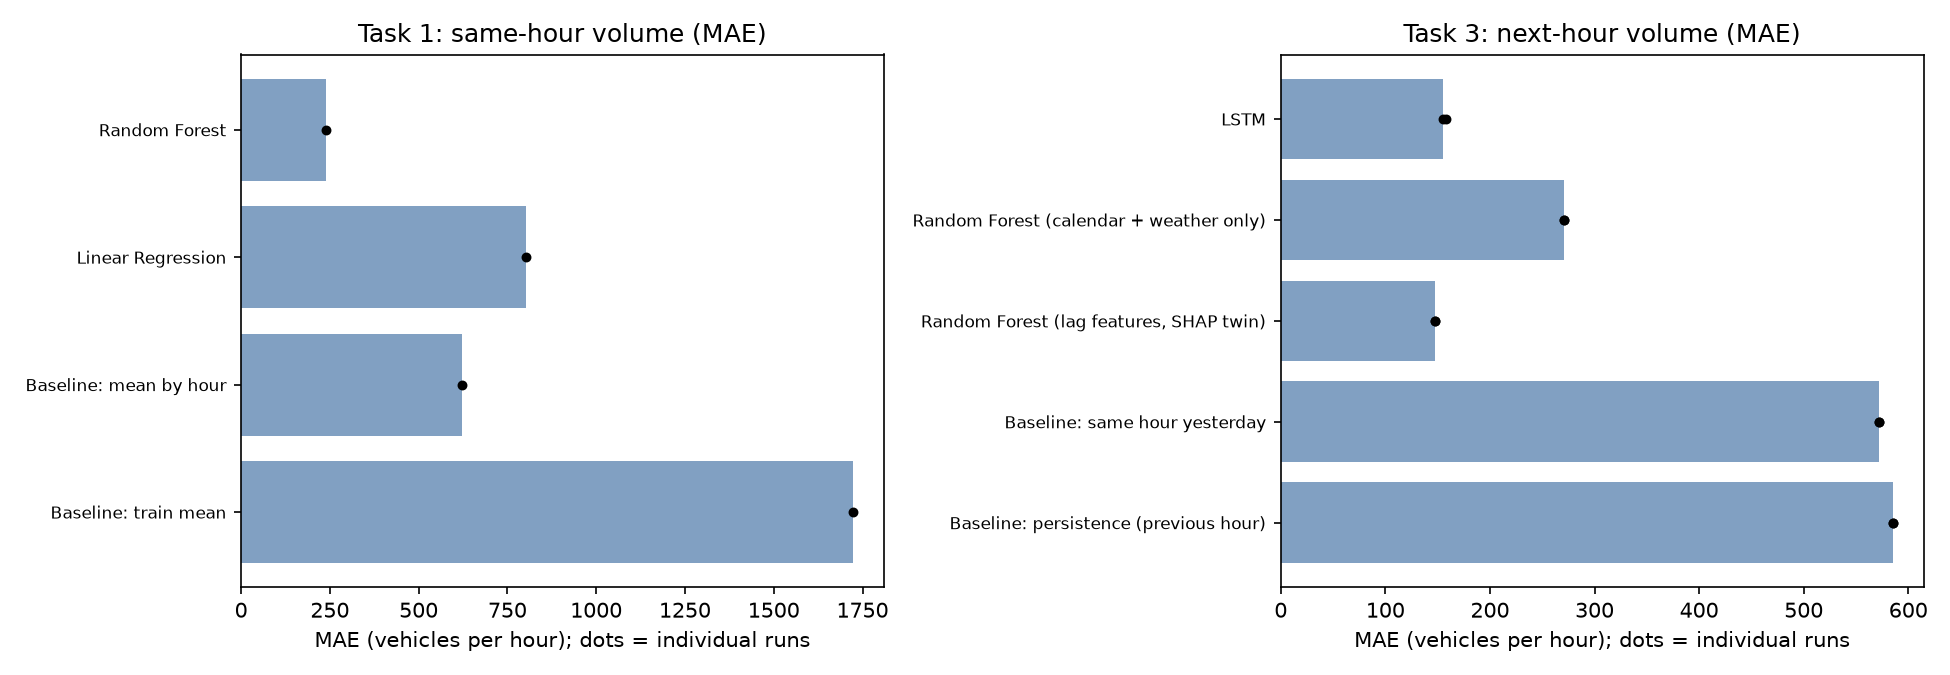

Source data for this figure (header and first rows):
experiment, run_id, run_name, task, model, is_baseline, status, git_commit, MAE, RMSE, R2, inertia, silhouette, n_rules, Accuracy, Precision, Recall, F1, ROC_AUC, PR_AUC, start_time
task3-deep-learning, f9317d5be44742b2bc097434f7d38201, LSTM, next-hour regression, LSTM, False, FINISHED, a7cd846f, 155.2, 235.2, 0.9857, , , , , , , , , , 2026-11-23 04:12
task3-deep-learning, b45f0ea1ecde402093731ae21765e26f, Random Forest (calendar + weather only), next-hour regression, Random Forest (calendar + weather only), False, FINISHED, a7cd846f, 271.3, 448, 0.9483, , , , , , , , , , 2026-11-23 04:12
task3-deep-learning, d9540c598291499fa4d07afbf93e7c36, Random Forest (lag features, SHAP twin), next-hour regression, Random Forest (lag features, SHAP twin), False, FINISHED, a7cd846f, 147.3, 234.1, 0.9859, , , , , , , , , , 2026-11-23 04:12
task3-deep-learning, 9aac89d987f744feaae3b86cd0f77cbd, Baseline: same hour yesterday, next-hour regression, Baseline: same hour yesterday, True, FINISHED, a7cd846f, 571.6, 1031, 0.7262, , , , , , , , , , 2026-11-23 04:12
task3-deep-learning, 749e69bbb36b45ebb53e7186be1d960c, Baseline: persistence (previous hour), next-hour regression, Baseline: persistence (previous hour), True, FINISHED, a7cd846f, 585.3, 811.8, 0.8302, , , , , , , , , , 2026-11-23 04:12
task3-deep-learning, 74b76652fae044efbe93a6fe644bf44b, LSTM, next-hour regression, LSTM, False, FINISHED, a7cd846f, 158.4, 242.3, 0.9849, , , , , , , , , , 2026-11-18 13:06
task3-deep-learning, e3d82d019bb14562952af59ce67a03a3, Random Forest (calendar + weather only), next-hour regression, Random Forest (calendar + weather only), False, FINISHED, a7cd846f, 271.2, 448, 0.9483, , , , , , , , , , 2026-11-18 13:06
task3-deep-learning, e5b83c9054f348d3943a22b5329521e8, Random Forest (lag features, SHAP twin), next-hour regression, Random Forest (lag features, SHAP twin), False, FINISHED, a7cd846f, 147.3, 234.1, 0.9859, , , , , , , , , , 2026-11-18 13:06
task3-deep-learning, 66ec67ec74cb40a2b5e36c2229756540, Baseline: same hour yesterday, next-hour regression, Baseline: same hour yesterday, True, FINISHED, a7cd846f, 571.6, 1031, 0.7262, , , , , , , , , , 2026-11-18 13:06
task3-deep-learning, 62998921daf840349be55b978d816d75, Baseline: persistence (previous hour), next-hour regression, Baseline: persistence (previous hour), True, FINISHED, a7cd846f, 585.3, 811.8, 0.8302, , , , , , , , , , 2026-11-18 13:06
task2-unsupervised-models, 0035a7bed33d449aa3e44f6b1a6304e9, kmeans k=6 + association rules, unsupervised, kmeans k=6 + association rules, False, FINISHED, 0acfb8cb, , , , 61294, 0.3934, 44.0, , , , , , , 2026-11-15 08:43
task1-supervised-models, c678035c7b844a49b0bb525a845e34c5, classification - Random Forest, classification, Random Forest, False, FINISHED, b4fb4cd1, , , , , , , 0.9861, 0.8804, 0.9856, 0.93, 0.9966, 0.9545, 2026-11-15 08:09
task1-supervised-models, ed370ea5a2e74951ba04c6739f8e2afc, classification - Logistic Regression, classification, Logistic Regression, False, FINISHED, b4fb4cd1, , , , , , , 0.9574, 0.6894, 0.9934, 0.814, 0.9945, 0.9225, 2026-11-15 08:09
task1-supervised-models, d6f25cbab87248bab73283482a2c0d12, regression - Random Forest, regression, Random Forest, False, FINISHED, b4fb4cd1, 238.9, , 0.9588, , , , , , , , , , 2026-11-15 08:09
task1-supervised-models, e7f42e57790e4a37ab6be03a5fab8b3f, regression - Linear Regression, regression, Linear Regression, False, FINISHED, b4fb4cd1, 801.5, , 0.7348, , , , , , , , , , 2026-11-15 08:09
task1-supervised-models, f78c95916050474496c2a4560fd54feb, regression - Baseline: mean by hour, regression, Baseline: mean by hour, True, FINISHED, b4fb4cd1, 622, , 0.7834, , , , , , , , , , 2026-11-15 08:09
task1-supervised-models, 739e9c7b742e42a5b10963da497ab4c8, regression - Baseline: train mean, regression, Baseline: train mean, True, FINISHED, b4fb4cd1, 1724, , -0.000144, , , , , , , , , , 2026-11-15 08:09
